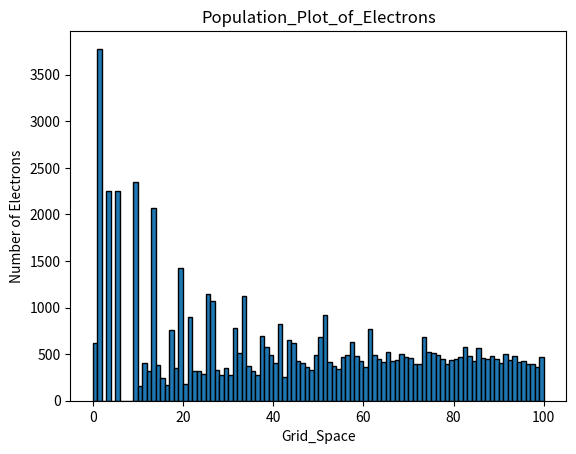
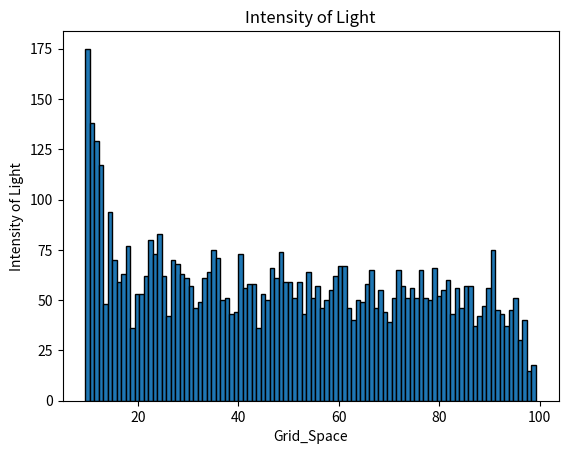
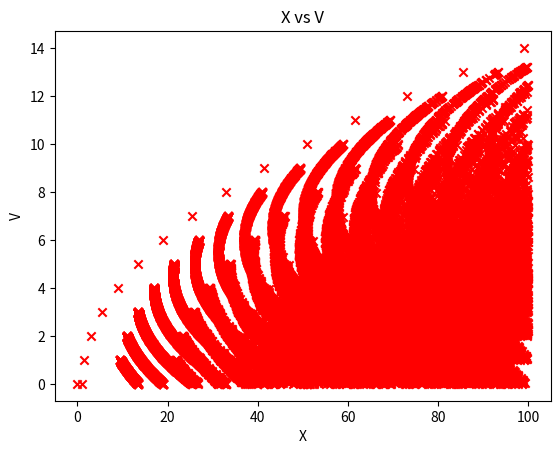
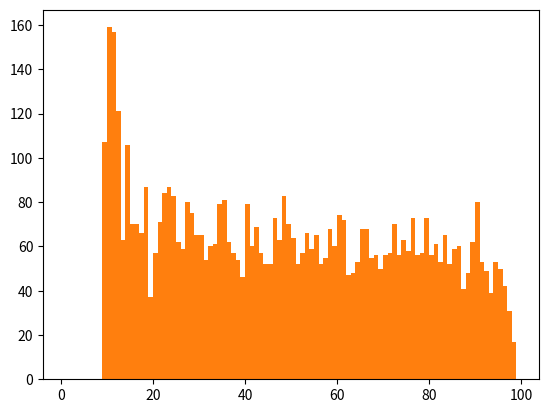

Recreate these plots in Python, in order.
"""
PURPOSE : EE2703 -- Assignment 6
AUTHOR  : Manvar Nisharg (EE19B094)
INPUT   : Various parameters as mentioned in README
OUTPUT  : Intensity plot, Population plot, phase plot, intensity vs position .txt file
"""
import numpy as np    
import matplotlib.pyplot as plt
import sys
from pylab import *
import pandas as pd    # pandas for showing in tabular form



class General_Plotter():
    ''' Class used for plotting different plots. Shortens the code by quite a bit'''
    
    def __init__(self,xlabel,ylabel,title,fig_num=0):
        ''' xlabel,ylabel,title are used in every graph''' 

        self.xlabel=xlabel
        self.ylabel=ylabel
        self.title=title
        self.fig=plt.figure(fig_num)
    
    def general_funcs(self,ax):
        ''' General functions for every graph'''
        
        ax.set_ylabel(self.ylabel)
        ax.set_xlabel(self.xlabel)
        ax.set_title(self.title)
        plt.show()
        #self.fig.savefig(self.title+".png")

    def population_plot(self,values):
        axes=self.fig.add_subplot(111)
        axes.hist(values,histtype='bar',ec='black',bins=100)
        self.general_funcs(axes)

    def scatter_plot(self,X,Y):
        axes=self.fig.add_subplot(111)
        a=list(zip(X, Y))
        a=set(a)
        X,Y=zip(*a)
        axes.scatter(X,Y,c='r',marker='x')
        self.general_funcs(axes)



#Taking inputs from sys.argv if given, if not give use the default values
try:
    if(len(sys.argv)==8):
        M=int(sys.argv[1])
        n=int(sys.argv[2])
        nk=int(sys.argv[3])  
        u0=float(sys.argv[4])
        p=float(sys.argv[5])
        Msig=float(sys.argv[6])
        accurate=int(sys.argv[7])
    else:
        print("Invalid format of parameters given in commandline")
        M = 5                                          #Number of electrons injected per turn.
        n=100                                           #Spatial grid size.
        nk=500                                          #Number of turns to simulate.
        u0=5                                           #Threshold velocity.
        p=0.25                                         #Probability that ionization will occur                
        Msig=1                                          #Taking sigma of normal distribution to be 1
        accurate = 1                                    #Whether to make more accurate calculations
except:
    print("Invalid format of parameters given in commandline")
    M = 5                                          #Number of electrons injected per turn.
    n=100                                           #Spatial grid size.
    nk=500                                          #Number of turns to simulate.
    u0= 5                                           #Threshold velocity.
    p=0.25                                          #Probability that ionization will occur                
    Msig=1                                          #Taking sigma of normal distribution to be 1
    accurate = 1                                    #Whether to make more accurate calculations

xx = np.zeros(n*M)      #Electron position
u = np.zeros(n*M)       #Electron velocity  
dx = np.zeros(n*M)      #Electron displacement per time step

I = []          #Stores value of intensity of emitted light at every time-step
V = []          #Stores value of electron velocity at every time-step
X = []          #Stores value of electron position at every time-step    


#Carrying the iterations
for i in range(1,nk):
    ii = np.where(xx>0)[0]      #Electrons currently inside the tubelight
    
    dx[ii] = u[ii] + 0.5        #Displacement of electron with velocity u[ii]
    xx[ii] = xx[ii] + dx[ii]    #New position of electron
    u[ii] = u[ii] + 1.0         #New velocity of electron
    
    npos = np.where(xx>n)[0]    #Finding electrons which left the tubelight
    xx[npos] = 0.0              #Equate their parameters values to initial values
    dx[npos] = 0.0
    u[npos] = 0.0
    
    kk=np.where(u>=u0)[0]               #Incides of electrons capable of collision
    ll=np.where(rand(len(kk))<=p)[0]    #Chosing random electrons with probability p
    kl=kk[ll]                           #Indices of electrons undergone collision
    
    if accurate == 0:   #Less accurate calculations
        P = np.random.rand(len(kl))             #Choosing random 'position' between x_i and x_i+1
        xx[kl] = xx[kl]-np.multiply(dx[kl],P)   #and equating that as the position of collision
        u[kl] = 0                               #Also, velocity = 0 as collision is inelastic

    else:               #More accurate calculations
        dt = rand(len(kl))                              #Choosing random 'time' between 0 and 1
        xx[kl]=xx[kl]-dx[kl]+((u[kl]-1)*dt+0.5*dt*dt)   #Corresponding position of collision
        u[kl]=0                                         #Velocity = 0 after collision

        u[kl]+=1-dt                                     #Velocity of electron gained after collison
        xx[kl]+=0.5*(1-dt)**2                           #Distance travelled after collision

    
    I.extend(xx[kl].tolist())               #Increasing intensity at point of collision
    
    m=np.random.randn()*Msig+M              #Number of electrons inserted
    empty_xpos = np.where(xx==0)[0]         #Finding indices in position array to insert electrons
    electrons_generated = min(len(empty_xpos),(int)(m)) #If not enough space for all electrons, add as much as we can
    xx[empty_xpos[0:electrons_generated]] = 1.0
    u[empty_xpos[0:electrons_generated]] = 0.0
    
    X.extend(xx[ii].tolist())
    V.extend(u[ii].tolist()) 
       
     
# Plotting graphs

p1=General_Plotter("Grid_Space","Number of Electrons","Population_Plot_of_Electrons",0)
p1.population_plot(X)
p2=General_Plotter("Grid_Space","Intensity of Light","Intensity of Light",1)
p2.population_plot(I)
p3=General_Plotter("X","V","X vs V",2)
p3.scatter_plot(X,V)




# Tabulating data for intensity vs position
bins = plt.hist(I,bins=np.arange(1,n,n/100))[1]    # Bin positions are obtained
count = plt.hist(I,bins=np.arange(1,n,n/100))[0]   # Population counts obtained
xpos = 0.5*(bins[0:-1] + bins[1:])     # As no. of end-points of bins would be 1 more than actual no. of bins, the mean of bin end-points are used to get population of count a particular bin
df = pd.DataFrame()   # A pandas dataframe is initialized to do the tabular plotting of values.
df['Xpos'] = xpos
df['count'] = count

base_filename = 'values.txt'
with open(base_filename,'w') as outfile:
    df.to_string(outfile)
